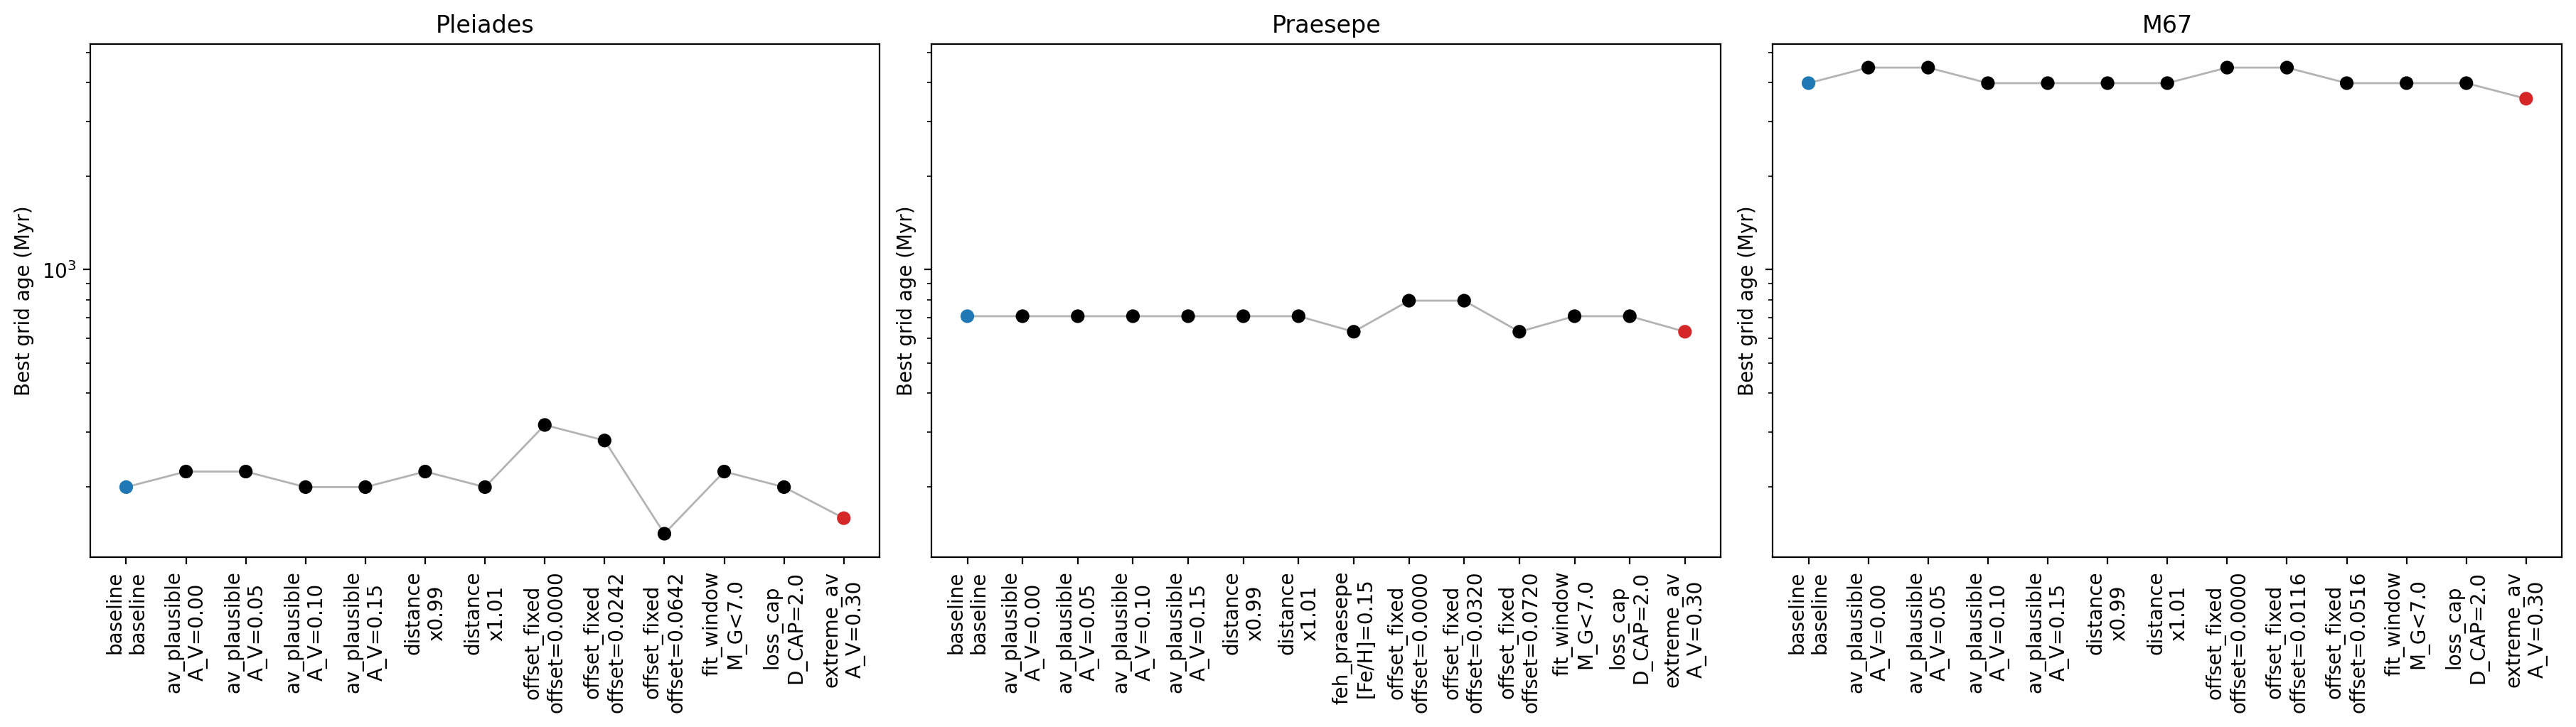

Values plotted in this chart, from the file beside it:
cluster, case, parameter, colour_offset, best_age_grid_myr, best_age_parabola_myr, loss_min, n_stars_fit, frac_capped
pleiades, baseline, baseline, 0.04419, 199.5, 207, 143.7, 181, 0.01105
pleiades, av_plausible, A_V=0.00, 0.06857, 223.9, 227.6, 143.5, 181, 0.01105
pleiades, av_plausible, A_V=0.05, 0.05705, 223.9, 215.6, 142.4, 181, 0.01105
pleiades, av_plausible, A_V=0.10, 0.04419, 199.5, 207, 143.7, 181, 0.01105
pleiades, av_plausible, A_V=0.15, 0.03078, 199.5, 200.7, 146.3, 181, 0.01105
pleiades, distance, x0.99, 0.03975, 223.9, 212.2, 142.9, 181, 0.01105
pleiades, distance, x1.01, 0.04844, 199.5, 203.2, 144.8, 181, 0.01105
pleiades, offset_fixed, offset=0.0000, 0.0, 316.2, 334.2, 278.1, 181, 0.01657
pleiades, offset_fixed, offset=0.0242, 0.02419, 281.8, 267.4, 185.9, 181, 0.01105
pleiades, offset_fixed, offset=0.0642, 0.06419, 141.3, 140.4, 131.6, 181, 0.01105
pleiades, fit_window, M_G<7.0, 0.04373, 223.9, 218, 242.2, 242, 0.02479
pleiades, loss_cap, D_CAP=2.0, 0.04419, 199.5, 196.1, 90.4, 181, 0.05525
pleiades, extreme_av, A_V=0.30, -0.004811, 158.5, 167.6, 149.9, 181, 0.01105
praesepe, baseline, baseline, 0.05201, 707.9, 708.6, 95.5, 158, 0.0
praesepe, av_plausible, A_V=0.00, 0.06475, 707.9, 724.6, 93.68, 158, 0.0
praesepe, av_plausible, A_V=0.05, 0.05201, 707.9, 708.6, 95.5, 158, 0.0
praesepe, av_plausible, A_V=0.10, 0.03884, 707.9, 695.2, 97.51, 158, 0.0
praesepe, av_plausible, A_V=0.15, 0.02617, 707.9, 685, 98.91, 158, 0.0
praesepe, distance, x0.99, 0.04733, 707.9, 717.7, 94.73, 158, 0.0
praesepe, distance, x1.01, 0.05619, 707.9, 701.1, 96.52, 158, 0.0
praesepe, feh_praesepe, [Fe/H]=0.15, 0.01633, 631, 654.2, 87.15, 158, 0.0
praesepe, offset_fixed, offset=0.0000, 0.0, 794.3, 805.6, 251.4, 158, 0.0
praesepe, offset_fixed, offset=0.0320, 0.03201, 794.3, 754.6, 129.3, 158, 0.0
praesepe, offset_fixed, offset=0.0720, 0.07201, 631, 666, 87.55, 158, 0.0
praesepe, fit_window, M_G<7.0, 0.05201, 707.9, 710.1, 154.9, 224, 0.0
praesepe, loss_cap, D_CAP=2.0, 0.05201, 707.9, 714.8, 70.28, 158, 0.05696
praesepe, extreme_av, A_V=0.30, -0.01355, 631, 653.9, 115, 158, 0.0
m67, baseline, baseline, 0.03157, 3981, 4038, 830, 705, 0.0156
m67, av_plausible, A_V=0.00, 0.0548, 4467, 4453, 825.6, 705, 0.0156
m67, av_plausible, A_V=0.05, 0.04166, 4467, 4298, 833.9, 705, 0.0156
m67, av_plausible, A_V=0.10, 0.03157, 3981, 4038, 830, 705, 0.0156
m67, av_plausible, A_V=0.15, 0.01862, 3981, 3877, 837.7, 705, 0.0156
m67, distance, x0.99, 0.02698, 3981, 4168, 827.1, 705, 0.01418
m67, distance, x1.01, 0.03614, 3981, 3940, 832, 705, 0.0156
m67, offset_fixed, offset=0.0000, 0.0, 4467, 4495, 1178, 705, 0.02128
m67, offset_fixed, offset=0.0116, 0.01157, 4467, 4353, 1016, 705, 0.0156
m67, offset_fixed, offset=0.0516, 0.05157, 3981, 3766, 755, 705, 0.0156
m67, fit_window, M_G<7.0, 0.03157, 3981, 4050, 1491, 899, 0.03448
m67, loss_cap, D_CAP=2.0, 0.03157, 3981, 4044, 483.5, 705, 0.09362
m67, extreme_av, A_V=0.30, -0.01927, 3548, 3392, 895.1, 705, 0.0156
